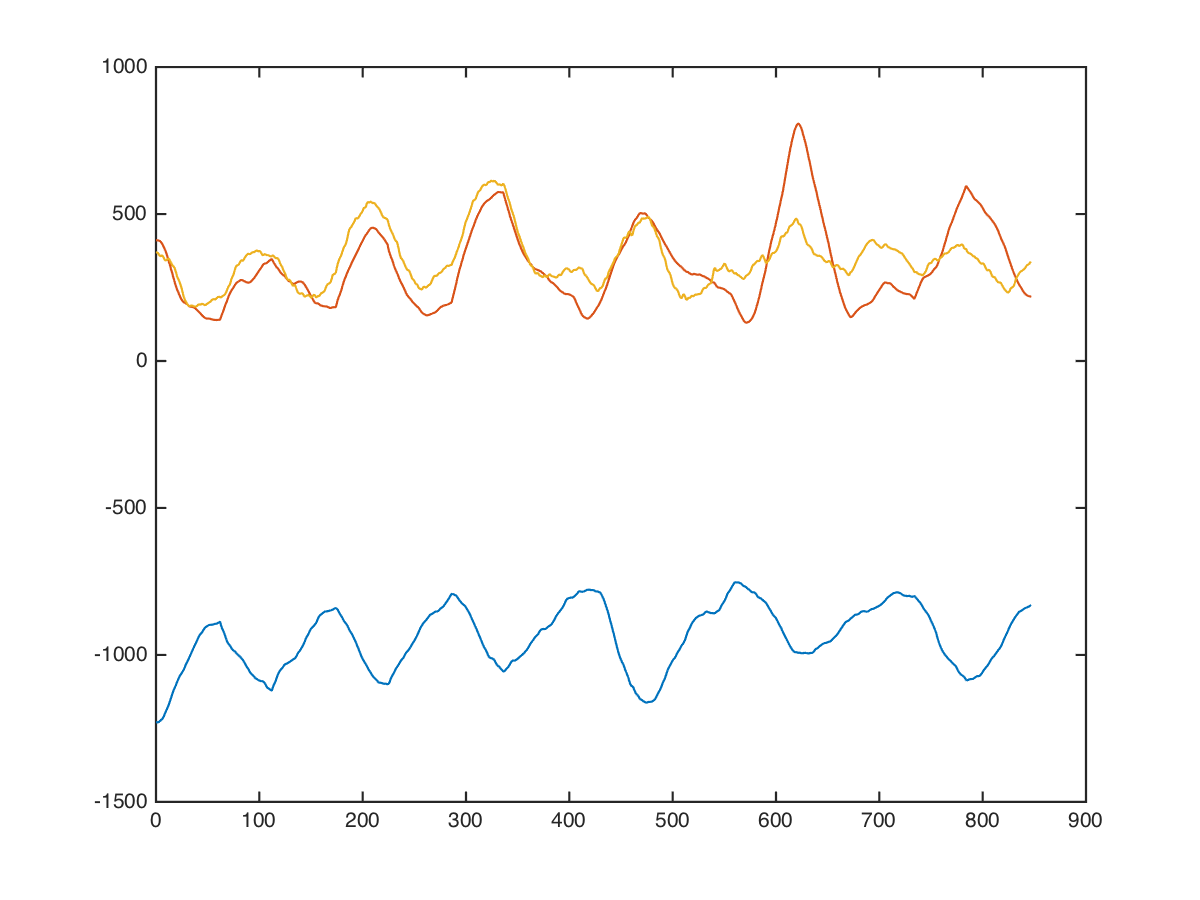

Values plotted in this chart, from the file beside it:
back, lat-pulldown-angled, , 42, 15, -992, 144, 176
back, lat-pulldown-angled, , 42, 15, -1024, 186, 348
back, lat-pulldown-angled, , 42, 15, -1072, 242, 548
back, lat-pulldown-angled, , 42, 15, -1146, 262, 348
back, lat-pulldown-angled, , 42, 15, -1142, 314, 228
back, lat-pulldown-angled, , 42, 15, -1056, 400, 188
back, lat-pulldown-angled, , 42, 15, -1165, 476, 436
back, lat-pulldown-angled, , 42, 15, -1272, 526, 558
back, lat-pulldown-angled, , 42, 15, -1328, 522, 314
back, lat-pulldown-angled, , 42, 15, -1323, 576, 146
back, lat-pulldown-angled, , 42, 15, -1297, 650, 40
back, lat-pulldown-angled, , 42, 15, -1307, 664, 206
back, lat-pulldown-angled, , 42, 15, -1320, 674, 318
back, lat-pulldown-angled, , 42, 15, -1334, 680, 378
back, lat-pulldown-angled, , 42, 15, -1386, 707, 470
back, lat-pulldown-angled, , 42, 15, -1391, 724, 472
back, lat-pulldown-angled, , 42, 15, -1281, 708, 256
back, lat-pulldown-angled, , 42, 15, -1224, 686, 367
back, lat-pulldown-angled, , 42, 15, -1202, 656, 592
back, lat-pulldown-angled, , 42, 15, -1302, 576, 586
back, lat-pulldown-angled, , 42, 15, -1324, 528, 524
back, lat-pulldown-angled, , 42, 15, -1270, 514, 404
back, lat-pulldown-angled, , 42, 15, -1210, 548, 468
back, lat-pulldown-angled, , 42, 15, -1177, 546, 573
back, lat-pulldown-angled, , 42, 15, -1207, 446, 723
back, lat-pulldown-angled, , 42, 15, -1198, 374, 754
back, lat-pulldown-angled, , 42, 15, -1188, 318, 716
back, lat-pulldown-angled, , 42, 15, -1308, 304, 522
back, lat-pulldown-angled, , 42, 15, -1320, 316, 449
back, lat-pulldown-angled, , 42, 15, -1226, 356, 499
back, lat-pulldown-angled, , 42, 15, -1261, 364, 410
back, lat-pulldown-angled, , 42, 15, -1288, 348, 330
back, lat-pulldown-angled, , 42, 15, -1264, 284, 310
back, lat-pulldown-angled, , 42, 15, -1266, 250, 269
back, lat-pulldown-angled, , 42, 15, -1282, 233, 231
back, lat-pulldown-angled, , 42, 15, -1296, 243, 301
back, lat-pulldown-angled, , 42, 15, -1292, 260, 298
back, lat-pulldown-angled, , 42, 15, -1266, 286, 224
back, lat-pulldown-angled, , 42, 15, -1246, 324, 256
back, lat-pulldown-angled, , 42, 15, -1241, 350, 266
back, lat-pulldown-angled, , 42, 15, -1271, 346, 190
back, lat-pulldown-angled, , 42, 15, -1245, 340, 262
back, lat-pulldown-angled, , 42, 15, -1196, 336, 376
back, lat-pulldown-angled, , 42, 15, -1162, 342, 302
back, lat-pulldown-angled, , 42, 15, -1162, 332, 269
back, lat-pulldown-angled, , 42, 15, -1196, 306, 279
back, lat-pulldown-angled, , 42, 15, -1155, 295, 334
back, lat-pulldown-angled, , 42, 15, -1114, 270, 367
back, lat-pulldown-angled, , 42, 15, -1094, 210, 337
back, lat-pulldown-angled, , 42, 15, -1084, 178, 254
back, lat-pulldown-angled, , 42, 15, -1075, 161, 167
back, lat-pulldown-angled, , 42, 15, -1025, 171, 237
back, lat-pulldown-angled, , 42, 15, -995, 174, 237
back, lat-pulldown-angled, , 42, 15, -985, 168, 167
back, lat-pulldown-angled, , 42, 15, -957, 150, 228
back, lat-pulldown-angled, , 42, 15, -930, 134, 271
back, lat-pulldown-angled, , 42, 15, -910, 130, 241
back, lat-pulldown-angled, , 42, 15, -894, 132, 166
back, lat-pulldown-angled, , 42, 15, -883, 134, 86
back, lat-pulldown-angled, , 42, 15, -913, 108, 146
back, lat-pulldown-angled, , 42, 15, -916, 96, 228
... 835 more rows
